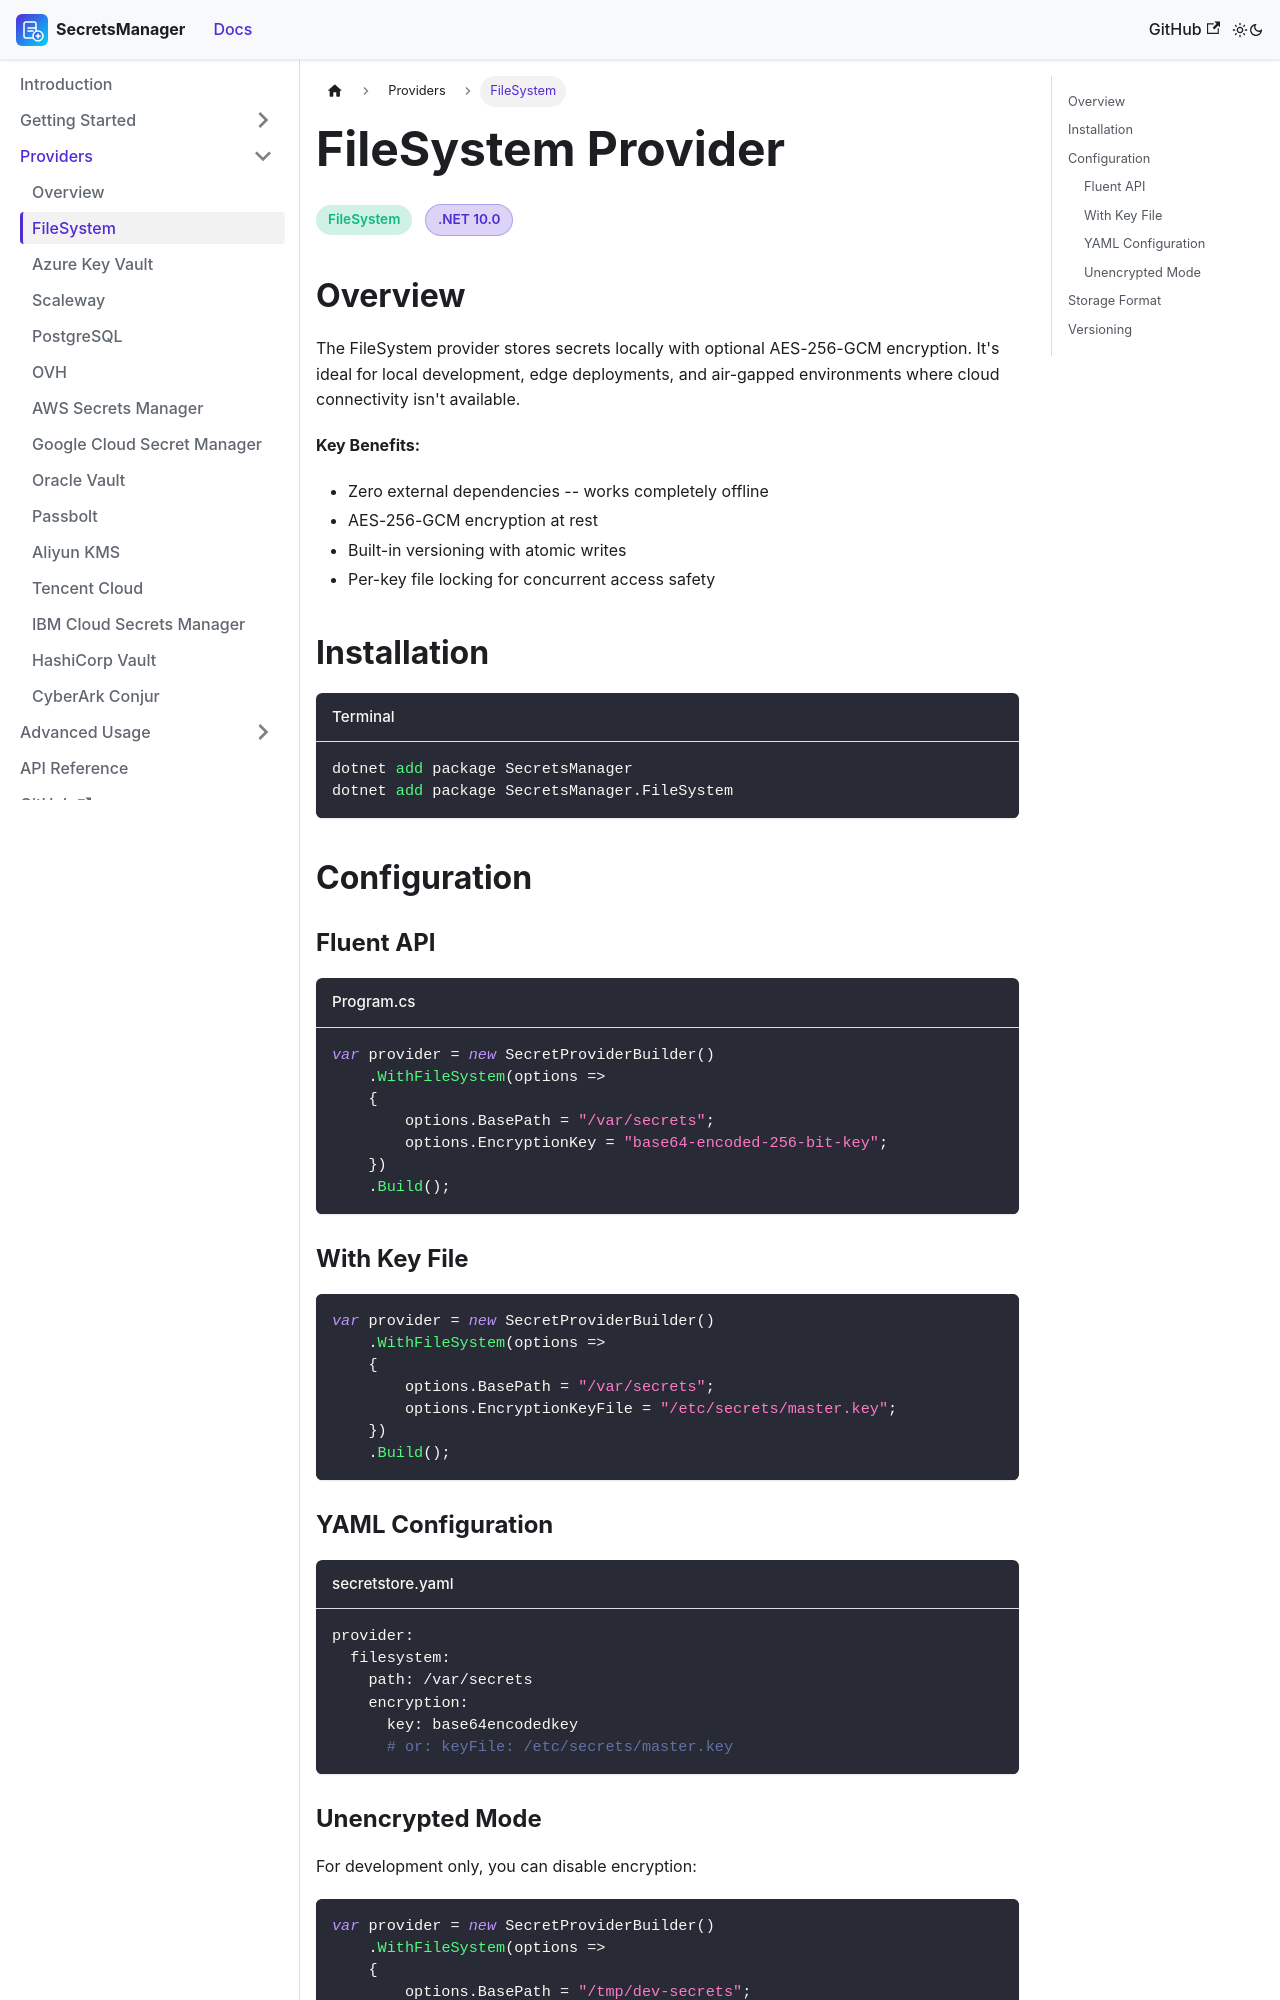

repository: mrhamburg-ai/SecretsManager · page: docs/providers/filesystem/index.html · generator: docusaurus

---
id: filesystem
title: FileSystem Provider
sidebar_label: FileSystem
sidebar_position: 2
---

# FileSystem Provider

<span className="provider-badge provider-fs">FileSystem</span>
<span className="badge-pill badge-dotnet">.NET 10.0</span>

## Overview

The FileSystem provider stores secrets locally with optional AES-256-GCM encryption. It's ideal for local development, edge deployments, and air-gapped environments where cloud connectivity isn't available.

**Key Benefits:**
- Zero external dependencies -- works completely offline
- AES-256-GCM encryption at rest
- Built-in versioning with atomic writes
- Per-key file locking for concurrent access safety

## Installation

```bash title="Terminal"
dotnet add package SecretsManager
dotnet add package SecretsManager.FileSystem
```

## Configuration

### Fluent API

```csharp title="Program.cs"
var provider = new SecretProviderBuilder()
    .WithFileSystem(options =>
    {
        options.BasePath = "/var/secrets";
        options.EncryptionKey = "base64-encoded-256-bit-key";
    })
    .Build();
```

### With Key File

```csharp
var provider = new SecretProviderBuilder()
    .WithFileSystem(options =>
    {
        options.BasePath = "/var/secrets";
        options.EncryptionKeyFile = "/etc/secrets/master.key";
    })
    .Build();
```

### YAML Configuration

```yaml title="secretstore.yaml"
provider:
  filesystem:
    path: /var/secrets
    encryption:
      key: base64encodedkey
      # or: keyFile: /etc/secrets/master.key
```
